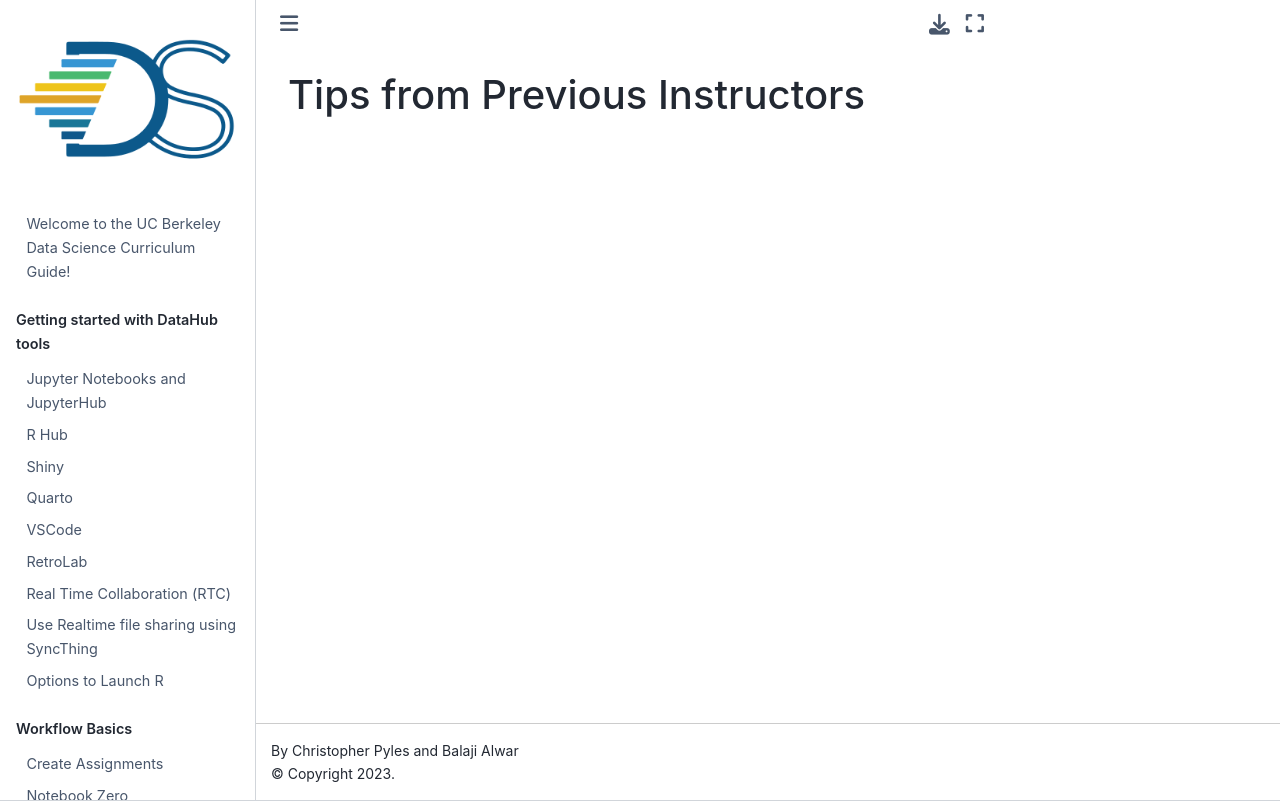

repository: ds-modules/curriculum-guide · page: connector/instructor/tips.html · generator: jekyll

# Tips from Previous Instructors
